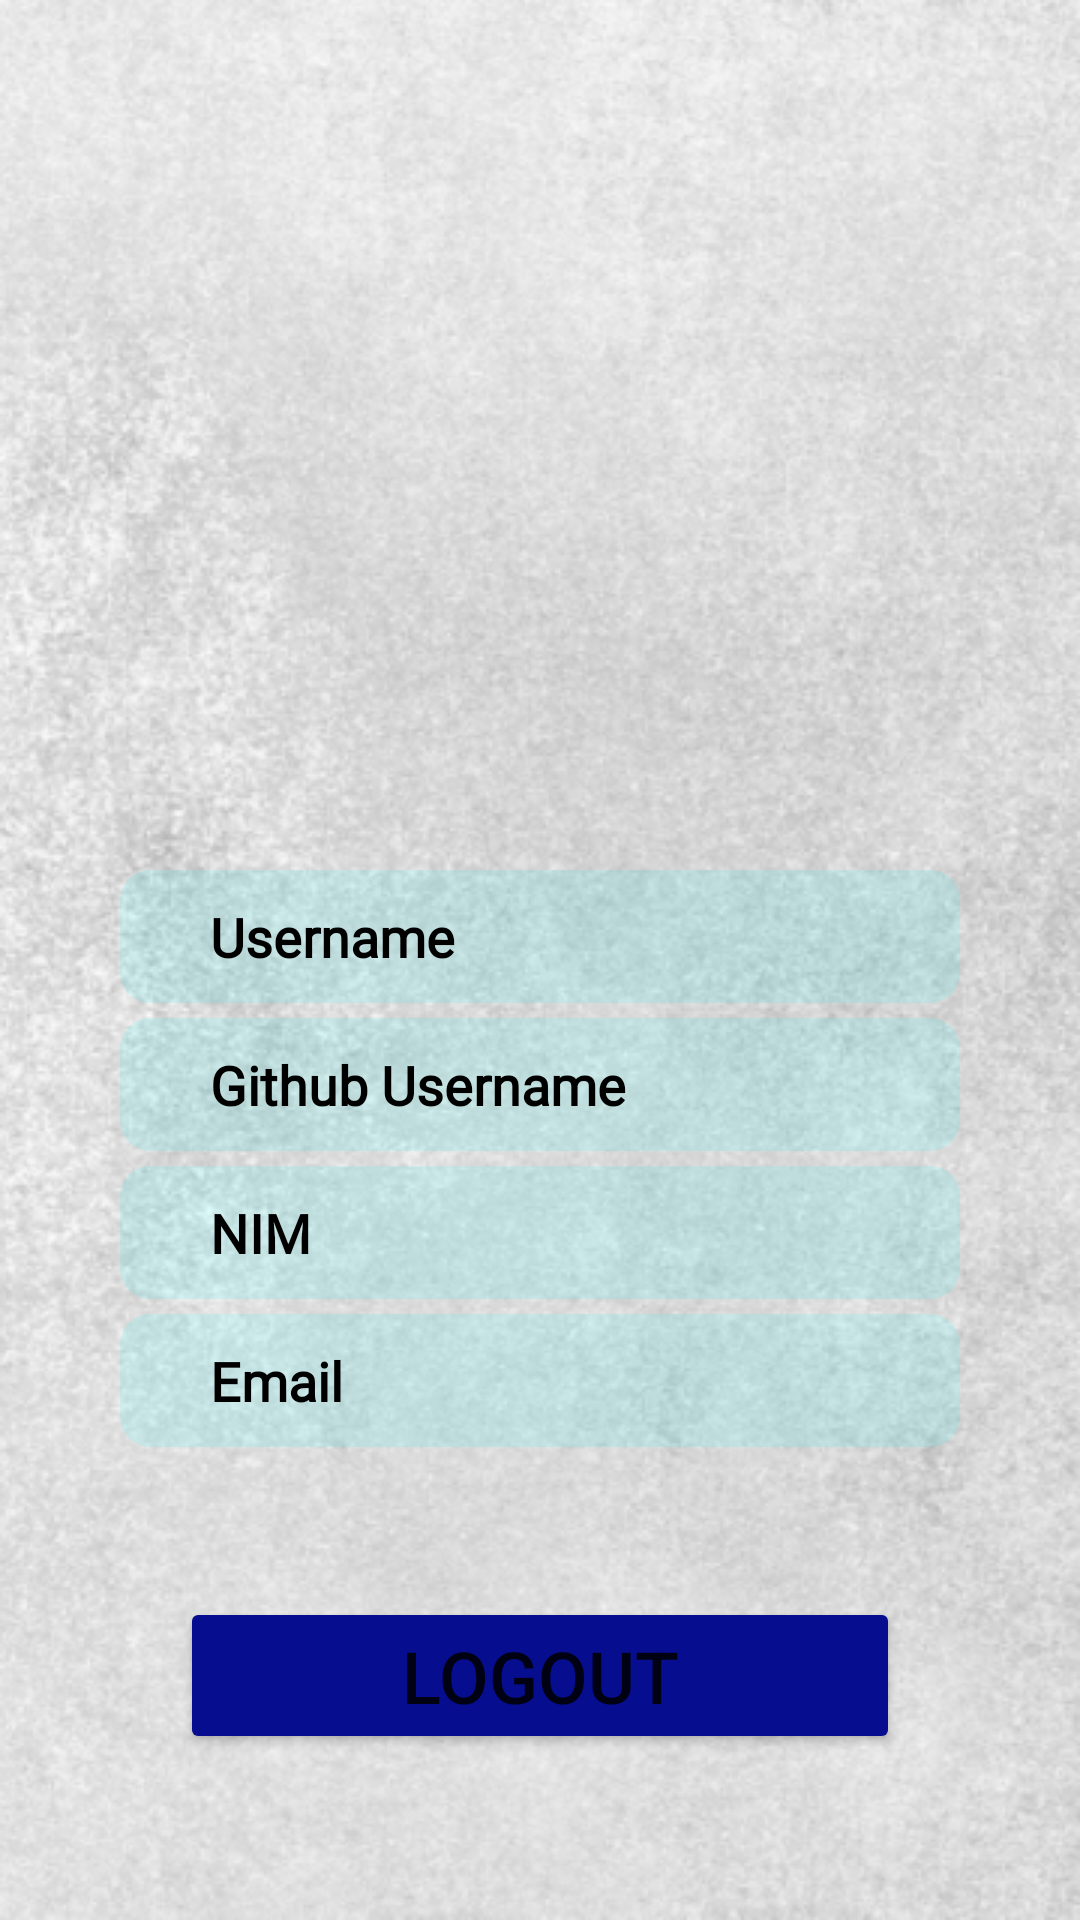

The Android layout XML behind this screen, and the referenced resources:
<!-- AndroidManifest.xml: application theme Theme.UTSProject -->
<!-- res/layout/fragment_profile.xml -->
<?xml version="1.0" encoding="utf-8"?>
<androidx.constraintlayout.widget.ConstraintLayout
    xmlns:android="http://schemas.android.com/apk/res/android"
    xmlns:tools="http://schemas.android.com/tools"
    android:layout_width="match_parent"
    android:layout_height="match_parent"
    xmlns:app="http://schemas.android.com/apk/res-auto"
    android:background="@drawable/bg_profile"
    tools:context=".ui.profile.ProfileFragment">


    <RelativeLayout
        android:id="@+id/container_profile_user"
        android:layout_width="match_parent"
        android:layout_height="wrap_content"
        app:layout_constraintTop_toTopOf="parent">

        <TextView
            android:id="@+id/profile_user"
            android:layout_width="150dp"
            android:layout_height="150dp"
            android:layout_centerInParent="true"
            android:layout_marginTop="90dp"
            android:background="@drawable/profile_circle_red"
            android:gravity="center_horizontal"
            android:textColor="@color/white"
            android:textSize="110dp"
            android:textStyle="bold"
            app:layout_constraintEnd_toEndOf="parent"
            app:layout_constraintStart_toStartOf="parent"
            app:layout_constraintTop_toTopOf="parent" />
    </RelativeLayout>

    <TextView
        android:id="@+id/profile_username"
        android:layout_width="match_parent"
        android:layout_height="wrap_content"
        android:paddingTop="10dp"
        android:paddingBottom="10dp"
        android:paddingLeft="30dp"
        android:layout_marginTop="50dp"
        android:layout_marginStart="40dp"
        android:layout_marginEnd="40dp"
        android:text="@string/title_username"
        android:textSize="18dp"
        android:textStyle="bold"
        android:textColor="@color/black"
        android:fontFamily="@font/roboto"
        android:background="@drawable/grey_border"
        app:layout_constraintTop_toBottomOf="@+id/container_profile_user"
        app:layout_constraintLeft_toRightOf="parent"
        app:layout_constraintLeft_toLeftOf="parent"
        app:layout_constraintHorizontal_bias="0.5"
        />

    <TextView
        android:id="@+id/profile_githubusername"
        android:layout_width="match_parent"
        android:layout_height="wrap_content"
        android:paddingTop="10dp"
        android:paddingBottom="10dp"
        android:paddingLeft="30dp"
        android:layout_marginTop="5dp"
        android:layout_marginStart="40dp"
        android:layout_marginEnd="40dp"
        android:text="@string/title_github_username"
        android:textSize="18dp"
        android:textStyle="bold"
        android:textColor="@color/black"
        android:fontFamily="@font/roboto"
        android:background="@drawable/grey_border"
        app:layout_constraintTop_toBottomOf="@+id/profile_username"
        app:layout_constraintLeft_toRightOf="parent"
        app:layout_constraintLeft_toLeftOf="parent"
        app:layout_constraintHorizontal_bias="0.5"
        />

    <TextView
        android:id="@+id/profile_nim"
        android:layout_width="match_parent"
        android:layout_height="wrap_content"
        android:paddingTop="10dp"
        android:paddingBottom="10dp"
        android:paddingLeft="30dp"
        android:layout_marginTop="5dp"
        android:layout_marginStart="40dp"
        android:layout_marginEnd="40dp"
        android:text="@string/title_nim"
        android:textSize="18dp"
        android:textStyle="bold"
        android:textColor="@color/black"
        android:fontFamily="@font/roboto"
        android:background="@drawable/grey_border"
        app:layout_constraintTop_toBottomOf="@+id/profile_githubusername"
        app:layout_constraintLeft_toRightOf="parent"
        app:layout_constraintLeft_toLeftOf="parent"
        app:layout_constraintHorizontal_bias="0.5"
        />

    <TextView
        android:id="@+id/profile_email"
        android:layout_width="match_parent"
        android:layout_height="wrap_content"
        android:paddingTop="10dp"
        android:paddingBottom="10dp"
        android:paddingLeft="30dp"
        android:layout_marginTop="5dp"
        android:layout_marginStart="40dp"
        android:layout_marginEnd="40dp"
        android:text="@string/title_email"
        android:textSize="18dp"
        android:textStyle="bold"
        android:textColor="@color/black"
        android:fontFamily="@font/roboto"
        android:background="@drawable/grey_border"
        app:layout_constraintTop_toBottomOf="@+id/profile_nim"
        app:layout_constraintLeft_toRightOf="parent"
        app:layout_constraintLeft_toLeftOf="parent"
        app:layout_constraintHorizontal_bias="0.5"
        />

    <Button
        android:id="@+id/profile_logout"
        android:layout_width="match_parent"
        android:layout_height="wrap_content"
        android:padding="10dp"
        android:layout_marginTop="50dp"
        android:layout_marginRight="60dp"
        android:layout_marginLeft="60dp"
        android:backgroundTint="@color/blue_1000"
        android:text="@string/logout"
        android:textSize="24dp"
        app:cornerRadius="30dp"
        app:layout_constraintTop_toBottomOf="@+id/profile_email"
        app:layout_constraintLeft_toRightOf="parent"
        app:layout_constraintLeft_toLeftOf="parent"
        app:layout_constraintHorizontal_bias="0.5"
        />

</androidx.constraintlayout.widget.ConstraintLayout>
<!-- resources referenced by this layout -->
<resources>
  <color name="black">#FF000000</color>
  <color name="blue_1000">#060d8f</color>
  <color name="white">#FFFFFFFF</color>
  <!-- drawable bg_profile: jpg bitmap (drawable, 200316 bytes) -->
  <!-- drawable grey_border (drawable) -->
  <?xml version="1.0" encoding="utf-8"?>
  <shape xmlns:android="http://schemas.android.com/apk/res/android"
      android:shape="rectangle">
  
      <corners
          android:radius="10dp"
           />
      <stroke
          android:color="@color/blue_1000"
          android:width="0dp" />
  
      <solid
          android:color="@color/blue_trans"/>
  
  </shape>
  <string name="logout">Logout</string>
  <string name="title_email">Email</string>
  <string name="title_github_username">Github Username</string>
  <string name="title_nim">NIM</string>
  <string name="title_username">Username</string>
  <style name="Theme.UTSProject" parent="Theme.MaterialComponents.DayNight.NoActionBar">
          
          <item name="colorPrimary">@color/blue</item>     // main color app
          <item name="colorPrimaryVariant">@color/blue_1000</item>   // bar notif color
          <item name="colorOnPrimary">@color/white</item>
  
  
          
          <item name="colorSecondary">@color/teal_200</item>
          <item name="colorSecondaryVariant">@color/teal_700</item>
          <item name="colorOnSecondary">@color/black</item>
          
          <item name="android:statusBarColor">?attr/colorPrimaryVariant</item>
          
          
      </style>
  <color name="blue_trans">#1D00FFFF</color>
  <color name="blue">#3640f7</color>
  <color name="teal_200">#FF03DAC5</color>
  <color name="teal_700">#FF018786</color>
</resources>
